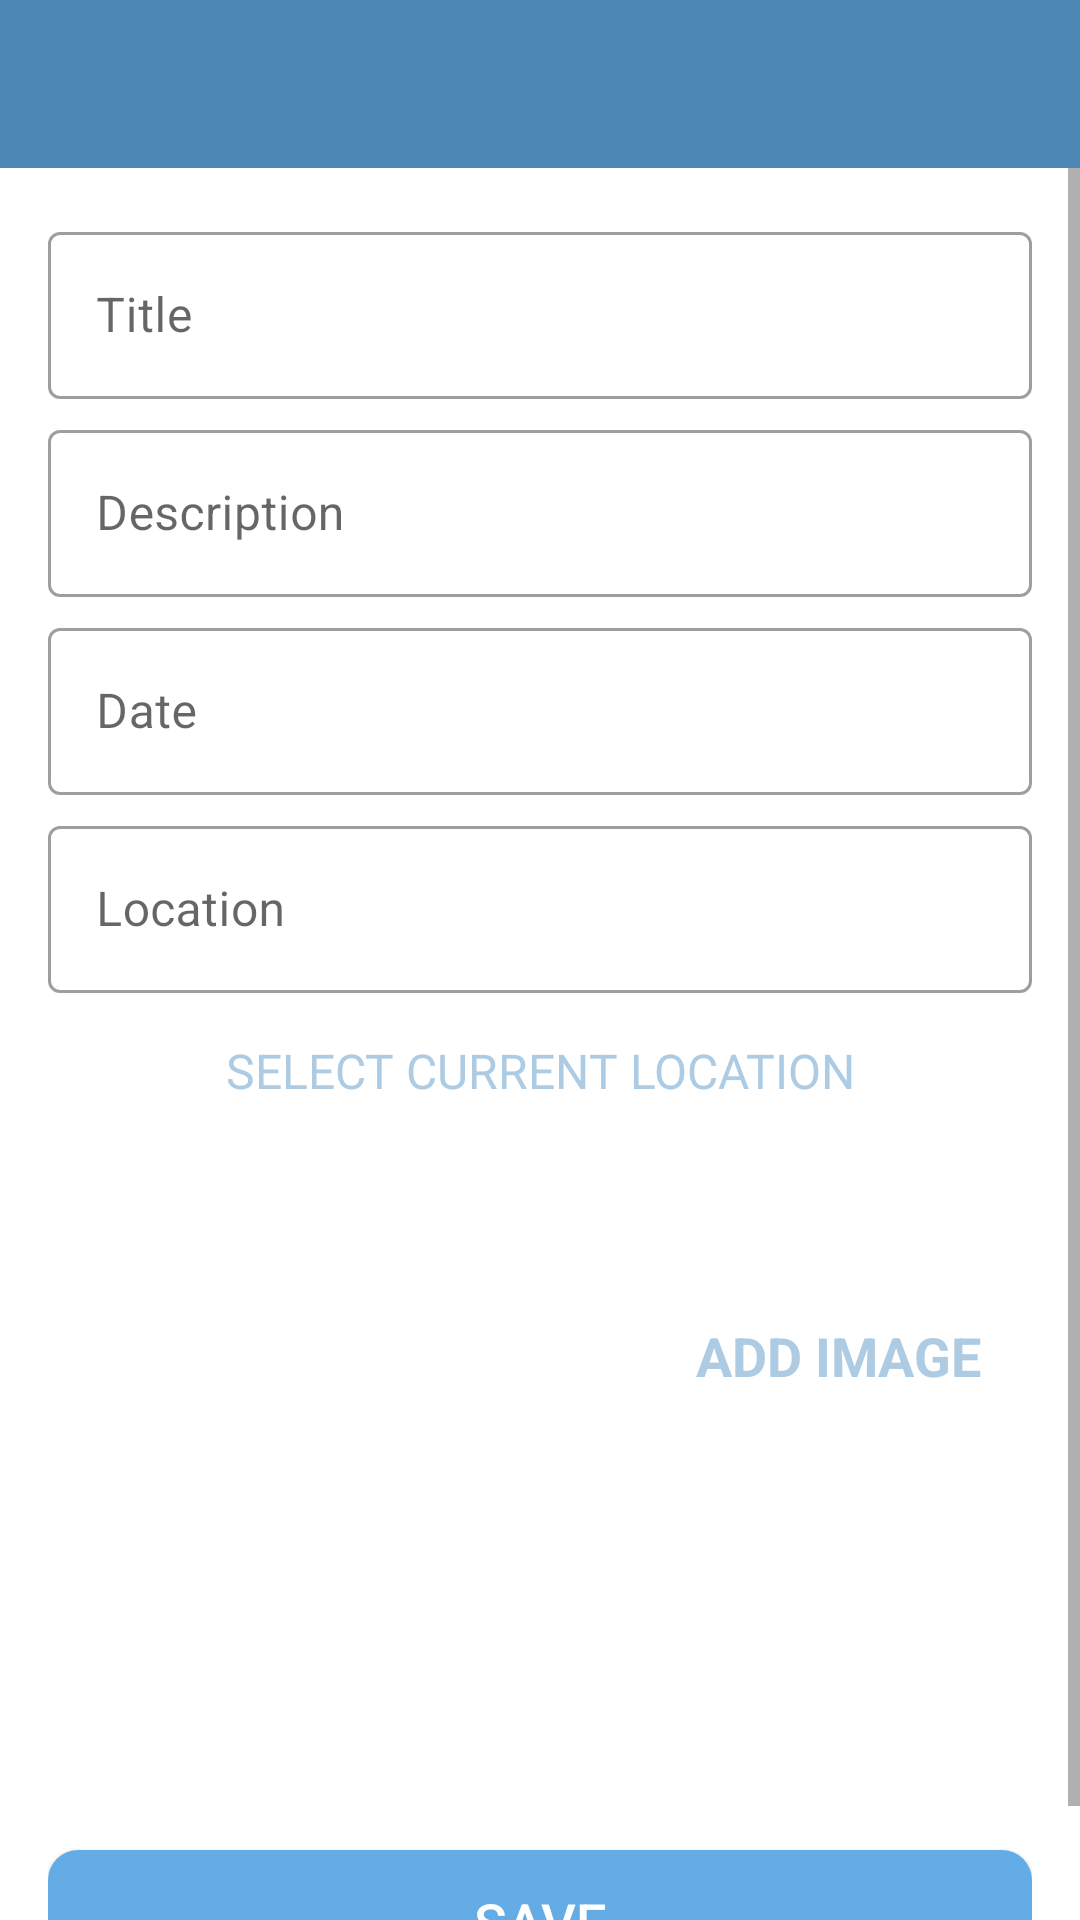

Reconstruct the res/layout file that produces this screen, plus the resources it refers to.
<!-- AndroidManifest.xml: activity theme CustomNoActionBarTheme -->
<!-- res/layout/activity_add_happy_place.xml -->
<?xml version="1.0" encoding="utf-8"?>
<androidx.constraintlayout.widget.ConstraintLayout xmlns:android="http://schemas.android.com/apk/res/android"
    xmlns:app="http://schemas.android.com/apk/res-auto"
    xmlns:tools="http://schemas.android.com/tools"
    android:layout_width="match_parent"
    android:layout_height="match_parent"
    tools:context=".activities.AddHappyPlaceActivity">

    <androidx.appcompat.widget.Toolbar
        android:id="@+id/tbAddPlace"
        android:background="@color/colorPrimary"
        android:layout_width="match_parent"
        android:layout_height="?attr/actionBarSize"
        android:theme="@style/CustomToolBarStyle"
        app:layout_constraintEnd_toEndOf="parent"
        app:layout_constraintStart_toStartOf="parent"
        app:layout_constraintTop_toTopOf="parent"/>

    <ScrollView
        android:id="@+id/svMain"
        android:layout_width="match_parent"
        android:layout_height="0dp"
        android:fillViewport="true"
        app:layout_constraintBottom_toBottomOf="parent"
        app:layout_constraintEnd_toEndOf="parent"
        app:layout_constraintStart_toStartOf="parent"
        app:layout_constraintTop_toBottomOf="@id/tbAddPlace">

        <androidx.constraintlayout.widget.ConstraintLayout
            android:layout_width="match_parent"
            android:layout_height="wrap_content"
            android:padding="@dimen/main_content_padding">

            <com.google.android.material.textfield.TextInputLayout
                android:id="@+id/tilTitle"
                style="@style/Widget.MaterialComponents.TextInputLayout.OutlinedBox"
                android:layout_width="match_parent"
                android:layout_height="wrap_content"
                app:layout_constraintEnd_toEndOf="parent"
                app:layout_constraintStart_toStartOf="parent"
                app:layout_constraintTop_toTopOf="parent">

                <androidx.appcompat.widget.AppCompatEditText
                    android:id="@+id/etTitle"
                    android:layout_width="match_parent"
                    android:layout_height="wrap_content"
                    android:hint="@string/edit_text_hint_title"
                    android:inputType="textCapWords"
                    android:textColor="@color/primary_text_color"
                    android:textColorHint="@color/secondary_text_color"
                    android:textSize="@dimen/edit_text_text_size" />
            </com.google.android.material.textfield.TextInputLayout>

            <com.google.android.material.textfield.TextInputLayout
                android:id="@+id/tilDescription"
                style="@style/Widget.MaterialComponents.TextInputLayout.OutlinedBox"
                android:layout_width="match_parent"
                android:layout_height="wrap_content"
                android:layout_marginTop="@dimen/add_screen_til_marginTop"
                app:layout_constraintEnd_toEndOf="parent"
                app:layout_constraintStart_toStartOf="parent"
                app:layout_constraintTop_toBottomOf="@+id/tilTitle">

                <androidx.appcompat.widget.AppCompatEditText
                    android:id="@+id/etDescription"
                    android:layout_width="match_parent"
                    android:layout_height="wrap_content"
                    android:hint="@string/edit_text_hint_description"
                    android:inputType="textCapSentences"
                    android:textColor="@color/primary_text_color"
                    android:textColorHint="@color/secondary_text_color"
                    android:textSize="@dimen/edit_text_text_size"/>
            </com.google.android.material.textfield.TextInputLayout>

            <com.google.android.material.textfield.TextInputLayout
                android:id="@+id/tilDate"
                style="@style/Widget.MaterialComponents.TextInputLayout.OutlinedBox"
                android:layout_width="match_parent"
                android:layout_height="wrap_content"
                android:layout_marginTop="@dimen/add_screen_til_marginTop"
                app:layout_constraintEnd_toEndOf="parent"
                app:layout_constraintStart_toStartOf="parent"
                app:layout_constraintTop_toBottomOf="@+id/tilDescription">

                <androidx.appcompat.widget.AppCompatEditText
                    android:id="@+id/etDate"
                    android:layout_width="match_parent"
                    android:layout_height="wrap_content"
                    android:hint="@string/edit_text_hint_date"
                    android:inputType="text"
                    android:focusable="false"
                    android:focusableInTouchMode="false"
                    android:textColor="@color/primary_text_color"
                    android:textColorHint="@color/secondary_text_color"
                    android:textSize="@dimen/edit_text_text_size" />
            </com.google.android.material.textfield.TextInputLayout>

            <com.google.android.material.textfield.TextInputLayout
                android:id="@+id/tilLocation"
                style="@style/Widget.MaterialComponents.TextInputLayout.OutlinedBox"
                android:layout_width="match_parent"
                android:layout_height="wrap_content"
                android:layout_marginTop="@dimen/add_screen_til_marginTop"
                app:layout_constraintEnd_toEndOf="parent"
                app:layout_constraintStart_toStartOf="parent"
                app:layout_constraintTop_toBottomOf="@+id/tilDate">

                <androidx.appcompat.widget.AppCompatEditText
                    android:id="@+id/etLocation"
                    android:layout_width="match_parent"
                    android:layout_height="wrap_content"
                    android:hint="@string/edit_text_hint_location"
                    android:inputType="text"
                    android:focusable="false"
                    android:focusableInTouchMode="false"
                    android:textColor="@color/primary_text_color"
                    android:textColorHint="@color/secondary_text_color"
                    android:textSize="@dimen/edit_text_text_size" />
            </com.google.android.material.textfield.TextInputLayout>

            <TextView
                android:id="@+id/tvSelectCurrentLocation"
                android:layout_width="match_parent"
                android:layout_height="wrap_content"
                android:layout_marginTop="@dimen/add_place_select_current_location_marginTop"
                android:background="@drawable/shape_image_view_border"
                android:foreground="?attr/selectableItemBackground"
                android:gravity="center"
                android:padding="@dimen/add_place_select_current_location_padding"
                android:text="@string/add_place_select_current_location_text"
                android:textColor="@color/colorAccent"
                android:textSize="@dimen/add_place_select_current_location_textsize"
                app:layout_constraintEnd_toEndOf="parent"
                app:layout_constraintStart_toStartOf="parent"
                app:layout_constraintTop_toBottomOf="@+id/tilLocation" />

            <androidx.appcompat.widget.AppCompatImageView
                android:id="@+id/ivPlaceImage"
                android:layout_width="@dimen/add_screen_place_image_size"
                android:layout_height="@dimen/add_screen_place_image_size"
                android:layout_marginTop="@dimen/add_screen_place_image_marginTop"
                android:background="@drawable/shape_image_view_border"
                android:padding="@dimen/add_screen_place_image_padding"
                android:scaleType="centerCrop"
                android:src="@drawable/add_screen_image_placeholder"
                app:layout_constraintEnd_toEndOf="parent"
                app:layout_constraintHorizontal_bias="0.0"
                app:layout_constraintStart_toStartOf="parent"
                app:layout_constraintTop_toBottomOf="@+id/tvSelectCurrentLocation" />

            <TextView
                android:id="@+id/tvAddImage"
                android:layout_width="wrap_content"
                android:layout_height="wrap_content"
                android:layout_marginTop="@dimen/add_screen_text_add_image_marginTop"
                android:background="?attr/selectableItemBackground"
                android:gravity="center"
                android:padding="@dimen/add_screen_text_add_image_padding"
                android:text="@string/text_add_image"
                android:textColor="@color/colorAccent"
                android:textSize="@dimen/add_screen_text_add_image_textSize"
                android:textStyle="bold"
                app:layout_constraintBottom_toTopOf="@+id/btnSave"
                app:layout_constraintEnd_toEndOf="parent"
                app:layout_constraintHorizontal_bias="0.45"
                app:layout_constraintStart_toEndOf="@+id/ivPlaceImage"
                app:layout_constraintTop_toBottomOf="@+id/tilLocation"
                app:layout_constraintVertical_bias="0.019" />

            <Button
                android:id="@+id/btnSave"
                android:layout_width="match_parent"
                android:layout_height="wrap_content"
                android:layout_gravity="center"
                android:layout_marginTop="@dimen/add_screen_btn_save_marginTop"
                android:background="@drawable/shape_button_rounded"
                android:gravity="center"
                android:paddingTop="@dimen/add_screen_btn_save_paddingTopBottom"
                android:paddingBottom="@dimen/add_screen_btn_save_paddingTopBottom"
                android:text="@string/btn_text_save"
                android:textColor="@color/white_color"
                android:textSize="@dimen/btn_text_size"
                app:layout_constraintEnd_toEndOf="parent"
                app:layout_constraintStart_toStartOf="parent"
                app:layout_constraintTop_toBottomOf="@+id/ivPlaceImage" />
        </androidx.constraintlayout.widget.ConstraintLayout>
    </ScrollView>
</androidx.constraintlayout.widget.ConstraintLayout>
<!-- resources referenced by this layout -->
<resources>
  <color name="colorAccent">#adcbe3</color>
  <color name="colorPrimary">#4b86b4</color>
  <color name="primary_text_color">#212121</color>
  <color name="secondary_text_color">#9AA2AF</color>
  <color name="white_color">#FFFFFF</color>
  <dimen name="add_place_select_current_location_marginTop">5dp</dimen>
  <dimen name="add_place_select_current_location_padding">10dp</dimen>
  <dimen name="add_place_select_current_location_textsize">16sp</dimen>
  <dimen name="add_screen_btn_save_marginTop">24dp</dimen>
  <dimen name="add_screen_btn_save_paddingTopBottom">8dp</dimen>
  <dimen name="add_screen_place_image_marginTop">15dp</dimen>
  <dimen name="add_screen_place_image_padding">2dp</dimen>
  <dimen name="add_screen_place_image_size">200dp</dimen>
  <dimen name="add_screen_text_add_image_marginTop">96dp</dimen>
  <dimen name="add_screen_text_add_image_padding">10dp</dimen>
  <dimen name="add_screen_text_add_image_textSize">18sp</dimen>
  <dimen name="add_screen_til_marginTop">5dp</dimen>
  <dimen name="btn_text_size">18sp</dimen>
  <dimen name="edit_text_text_size">16sp</dimen>
  <dimen name="main_content_padding">16dp</dimen>
  <!-- drawable shape_button_rounded (drawable) -->
  <?xml version="1.0" encoding="utf-8"?>
  <shape xmlns:android="http://schemas.android.com/apk/res/android"
      android:shape="rectangle">
      <solid android:color="@color/button_background_color" />
  
      <corners android:radius="@dimen/button_radius" />
  
  </shape>
  <string name="add_place_select_current_location_text">SELECT CURRENT LOCATION</string>
  <string name="btn_text_save">SAVE</string>
  <string name="edit_text_hint_date">Date</string>
  <string name="edit_text_hint_description">Description</string>
  <string name="edit_text_hint_location">Location</string>
  <string name="edit_text_hint_title">Title</string>
  <string name="text_add_image">ADD IMAGE</string>
  <style name="CustomToolBarStyle">
          <item name="android:textColorPrimary">#FFFFFF</item>
          <item name="colorControlNormal">#FFFFFF</item>
      </style>
  <style name="CustomNoActionBarTheme" parent="Theme.MaterialComponents.Light.NoActionBar">
          <item name="android:statusBarColor">@color/colorPrimaryDark</item>
      </style>
  <color name="button_background_color">#63ace5</color>
  <dimen name="button_radius">10dp</dimen>
  <color name="colorPrimaryDark">#2a4d69</color>
</resources>
